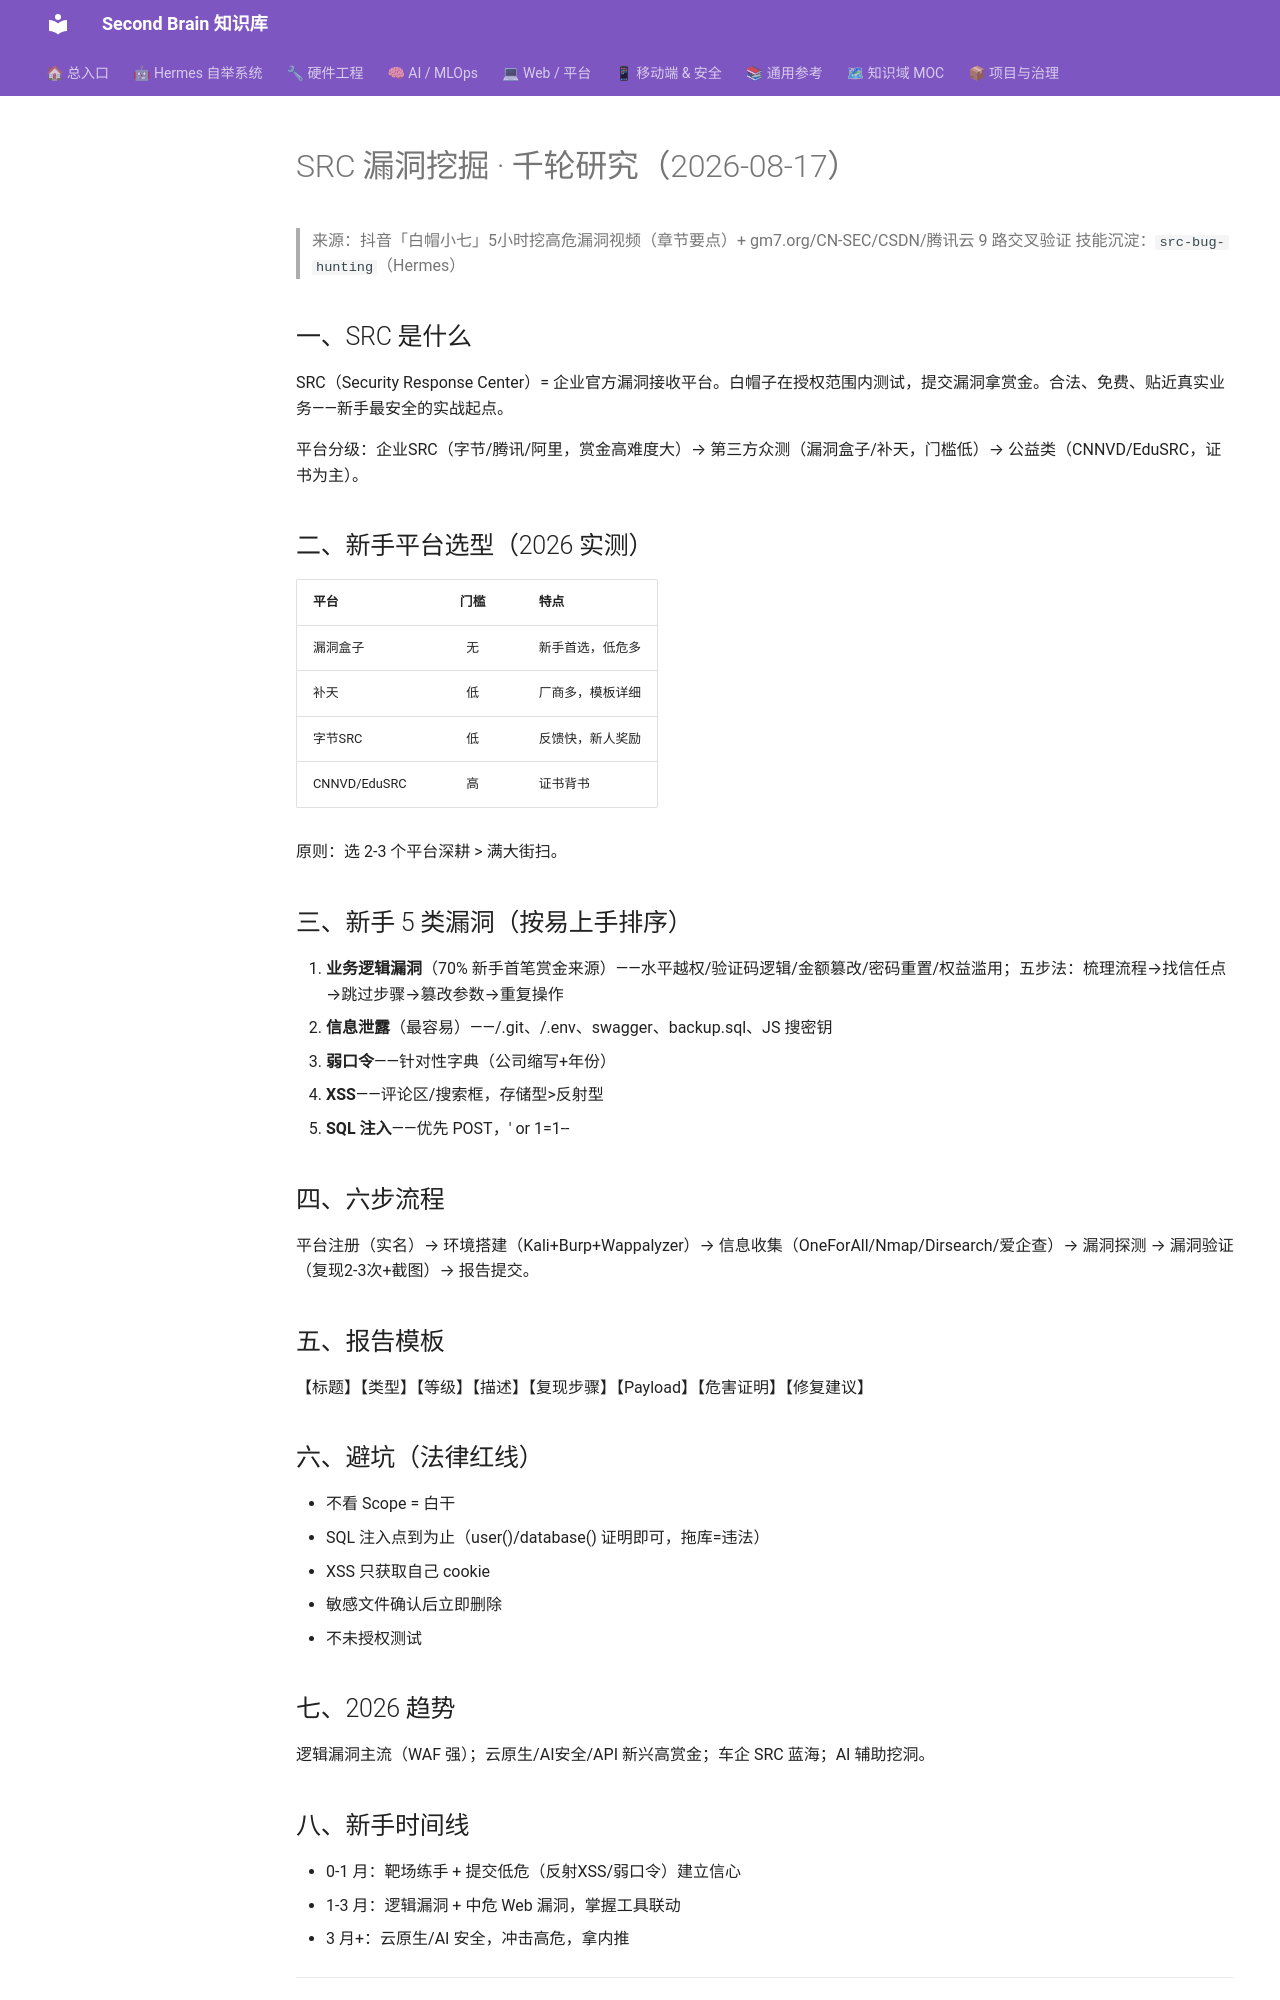

repository: mo9652962-ai/second-brain · page: kb/knowledge/Security/src-bug-hunting-2026-08-17/index.html · generator: mkdocs

---
title: "SRC 漏洞挖掘 · 千轮研究（2026-08-17）"
type: note
domain: Security
status: active
tags: [knowledge/security]
source: null
date: 2026-08-17
---
# SRC 漏洞挖掘 · 千轮研究（2026-08-17）

> 来源：抖音「白帽小七」5小时挖高危漏洞视频（章节要点）+ gm7.org/CN-SEC/CSDN/腾讯云 9 路交叉验证
> 技能沉淀：`src-bug-hunting`（Hermes）

## 一、SRC 是什么

SRC（Security Response Center）= 企业官方漏洞接收平台。白帽子在授权范围内测试，提交漏洞拿赏金。合法、免费、贴近真实业务——新手最安全的实战起点。

平台分级：企业SRC（字节/腾讯/阿里，赏金高难度大）→ 第三方众测（漏洞盒子/补天，门槛低）→ 公益类（CNNVD/EduSRC，证书为主）。

## 二、新手平台选型（2026 实测）

| 平台 | 门槛 | 特点 |
|:---|:---:|:---|
| 漏洞盒子 | 无 | 新手首选，低危多 |
| 补天 | 低 | 厂商多，模板详细 |
| 字节SRC | 低 | 反馈快，新人奖励 |
| CNNVD/EduSRC | 高 | 证书背书 |

原则：选 2-3 个平台深耕 > 满大街扫。

## 三、新手 5 类漏洞（按易上手排序）

1. **业务逻辑漏洞**（70% 新手首笔赏金来源）——水平越权/验证码逻辑/金额篡改/密码重置/权益滥用；五步法：梳理流程→找信任点→跳过步骤→篡改参数→重复操作
2. **信息泄露**（最容易）——/.git、/.env、swagger、backup.sql、JS 搜密钥
3. **弱口令**——针对性字典（公司缩写+年份）
4. **XSS**——评论区/搜索框，存储型>反射型
5. **SQL 注入**——优先 POST，' or 1=1--

## 四、六步流程

平台注册（实名）→ 环境搭建（Kali+Burp+Wappalyzer）→ 信息收集（OneForAll/Nmap/Dirsearch/爱企查）→ 漏洞探测 → 漏洞验证（复现2-3次+截图）→ 报告提交。

## 五、报告模板

【标题】【类型】【等级】【描述】【复现步骤】【Payload】【危害证明】【修复建议】

## 六、避坑（法律红线）

- 不看 Scope = 白干
- SQL 注入点到为止（user()/database() 证明即可，拖库=违法）
- XSS 只获取自己 cookie
- 敏感文件确认后立即删除
- 不未授权测试

## 七、2026 趋势

逻辑漏洞主流（WAF 强）；云原生/AI安全/API 新兴高赏金；车企 SRC 蓝海；AI 辅助挖洞。
